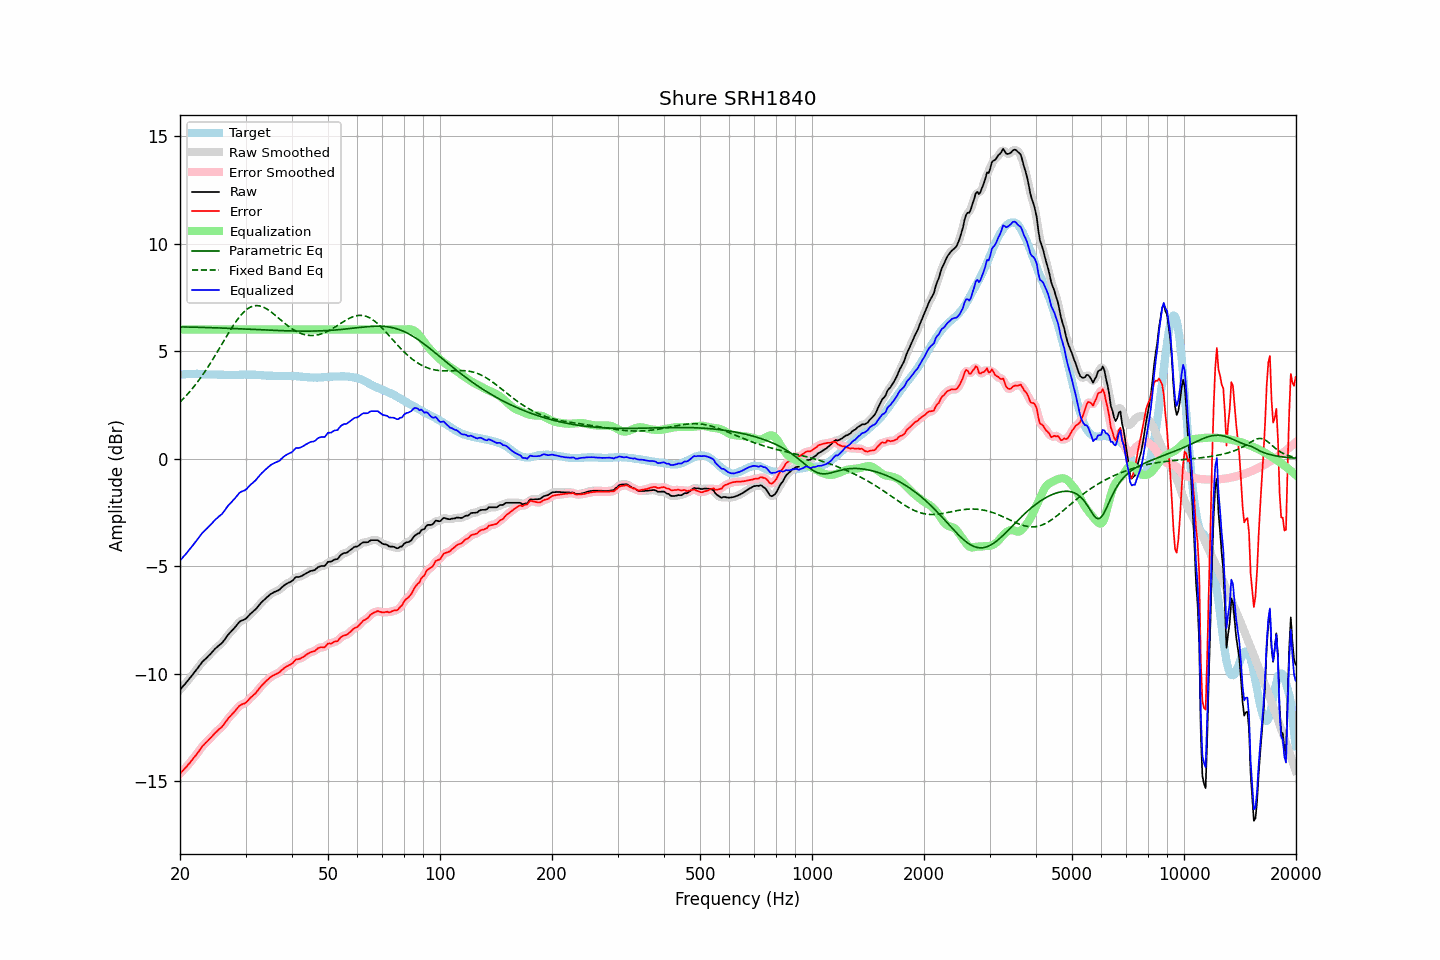

Values plotted in this chart, from the file beside it:
frequency, raw, error, smoothed, error_smoothed, equalization, parametric_eq, fixed_band_eq, equalized_raw, equalized_smoothed, target
20.00, -10.75, -14.65, -10.75, -14.65, 6.00, 6.13, 2.63, -4.75, -4.75, 3.90
20.20, -10.66, -14.57, -10.66, -14.57, 6.00, 6.13, 2.70, -4.66, -4.66, 3.91
20.40, -10.57, -14.49, -10.58, -14.49, 6.00, 6.12, 2.78, -4.57, -4.58, 3.92
20.61, -10.49, -14.41, -10.49, -14.41, 6.00, 6.12, 2.86, -4.49, -4.49, 3.92
20.81, -10.40, -14.33, -10.40, -14.33, 6.00, 6.12, 2.94, -4.40, -4.40, 3.93
21.02, -10.31, -14.24, -10.31, -14.24, 6.00, 6.12, 3.02, -4.31, -4.31, 3.93
21.23, -10.22, -14.16, -10.22, -14.15, 6.00, 6.12, 3.11, -4.22, -4.22, 3.94
21.44, -10.12, -14.06, -10.13, -14.06, 6.00, 6.12, 3.20, -4.12, -4.13, 3.94
21.66, -10.03, -13.97, -10.03, -13.97, 6.00, 6.11, 3.29, -4.03, -4.03, 3.94
21.87, -9.93, -13.87, -9.93, -13.87, 6.00, 6.11, 3.38, -3.93, -3.93, 3.94
22.09, -9.84, -13.79, -9.84, -13.78, 6.00, 6.11, 3.48, -3.84, -3.84, 3.95
22.31, -9.74, -13.69, -9.74, -13.68, 6.00, 6.11, 3.57, -3.74, -3.74, 3.95
22.54, -9.64, -13.58, -9.64, -13.58, 6.00, 6.11, 3.67, -3.64, -3.64, 3.94
22.76, -9.54, -13.47, -9.54, -13.47, 6.00, 6.10, 3.78, -3.54, -3.54, 3.93
22.99, -9.44, -13.37, -9.45, -13.37, 6.00, 6.10, 3.88, -3.44, -3.45, 3.92
23.22, -9.37, -13.30, -9.37, -13.29, 6.00, 6.10, 3.99, -3.37, -3.37, 3.92
23.45, -9.30, -13.22, -9.30, -13.22, 6.00, 6.10, 4.10, -3.30, -3.30, 3.91
23.69, -9.23, -13.15, -9.23, -13.14, 6.00, 6.10, 4.22, -3.23, -3.23, 3.91
23.92, -9.15, -13.06, -9.16, -13.07, 6.00, 6.09, 4.33, -3.15, -3.16, 3.91
24.16, -9.08, -12.99, -9.08, -12.99, 6.00, 6.09, 4.45, -3.08, -3.08, 3.91
24.40, -9.00, -12.91, -9.00, -12.91, 6.00, 6.09, 4.57, -3.00, -3.00, 3.91
24.65, -8.91, -12.83, -8.92, -12.83, 6.00, 6.09, 4.69, -2.91, -2.92, 3.91
24.89, -8.83, -12.74, -8.84, -12.75, 6.00, 6.08, 4.81, -2.83, -2.84, 3.91
25.14, -8.77, -12.68, -8.77, -12.67, 6.00, 6.08, 4.94, -2.77, -2.77, 3.91
25.39, -8.70, -12.60, -8.71, -12.61, 6.00, 6.08, 5.06, -2.70, -2.71, 3.90
25.65, -8.64, -12.54, -8.64, -12.55, 6.00, 6.07, 5.19, -2.64, -2.64, 3.90
25.91, -8.58, -12.48, -8.57, -12.47, 6.00, 6.07, 5.31, -2.58, -2.57, 3.90
26.16, -8.49, -12.39, -8.49, -12.39, 6.00, 6.07, 5.44, -2.49, -2.49, 3.90
26.43, -8.39, -12.29, -8.39, -12.29, 6.00, 6.07, 5.57, -2.39, -2.39, 3.90
26.69, -8.28, -12.18, -8.29, -12.18, 6.00, 6.06, 5.69, -2.28, -2.29, 3.90
26.96, -8.18, -12.08, -8.19, -12.09, 6.00, 6.06, 5.82, -2.18, -2.19, 3.90
27.23, -8.10, -12.00, -8.10, -12.00, 6.00, 6.06, 5.94, -2.10, -2.10, 3.90
27.50, -8.02, -11.92, -8.02, -11.92, 6.00, 6.05, 6.06, -2.02, -2.02, 3.90
27.77, -7.94, -11.84, -7.94, -11.84, 6.00, 6.05, 6.17, -1.94, -1.94, 3.89
28.05, -7.86, -11.76, -7.86, -11.75, 6.00, 6.05, 6.29, -1.86, -1.86, 3.89
28.33, -7.77, -11.67, -7.77, -11.66, 6.00, 6.04, 6.39, -1.77, -1.77, 3.89
28.62, -7.68, -11.58, -7.68, -11.58, 6.00, 6.04, 6.50, -1.68, -1.68, 3.89
28.90, -7.59, -11.49, -7.60, -11.50, 6.00, 6.04, 6.59, -1.59, -1.60, 3.90
29.19, -7.54, -11.44, -7.55, -11.45, 6.00, 6.03, 6.68, -1.54, -1.55, 3.90
29.48, -7.51, -11.41, -7.51, -11.42, 6.00, 6.03, 6.77, -1.51, -1.51, 3.90
29.78, -7.48, -11.39, -7.48, -11.39, 6.00, 6.03, 6.84, -1.48, -1.48, 3.91
30.08, -7.44, -11.35, -7.43, -11.34, 6.00, 6.02, 6.91, -1.44, -1.43, 3.91
30.38, -7.36, -11.27, -7.36, -11.27, 6.00, 6.02, 6.96, -1.36, -1.36, 3.91
30.68, -7.28, -11.19, -7.29, -11.19, 6.00, 6.02, 7.01, -1.28, -1.29, 3.91
30.99, -7.20, -11.11, -7.21, -11.11, 6.00, 6.01, 7.05, -1.20, -1.21, 3.90
31.30, -7.14, -11.05, -7.14, -11.05, 6.00, 6.01, 7.08, -1.14, -1.14, 3.90
31.61, -7.07, -10.97, -7.08, -10.98, 6.00, 6.01, 7.10, -1.07, -1.08, 3.90
31.93, -7.01, -10.91, -7.00, -10.90, 6.00, 6.00, 7.11, -1.01, -1.00, 3.90
32.24, -6.92, -10.81, -6.92, -10.82, 6.00, 6.00, 7.11, -0.92, -0.92, 3.89
32.57, -6.83, -10.72, -6.83, -10.72, 6.00, 6.00, 7.11, -0.83, -0.83, 3.89
32.89, -6.74, -10.63, -6.74, -10.63, 6.00, 5.99, 7.09, -0.74, -0.74, 3.89
33.22, -6.66, -10.54, -6.66, -10.54, 6.00, 5.99, 7.07, -0.66, -0.66, 3.87
33.55, -6.59, -10.46, -6.59, -10.46, 6.00, 5.99, 7.04, -0.59, -0.59, 3.87
33.89, -6.52, -10.38, -6.52, -10.39, 6.00, 5.98, 7.00, -0.52, -0.52, 3.86
34.23, -6.45, -10.31, -6.45, -10.31, 6.00, 5.98, 6.96, -0.45, -0.45, 3.86
34.57, -6.39, -10.25, -6.39, -10.24, 6.00, 5.98, 6.91, -0.39, -0.39, 3.86
34.92, -6.32, -10.18, -6.33, -10.18, 6.00, 5.97, 6.86, -0.32, -0.33, 3.86
35.27, -6.27, -10.13, -6.27, -10.13, 6.00, 5.97, 6.80, -0.27, -0.27, 3.85
35.62, -6.23, -10.08, -6.23, -10.08, 6.00, 5.97, 6.74, -0.23, -0.23, 3.85
35.97, -6.19, -10.04, -6.20, -10.05, 6.00, 5.96, 6.68, -0.19, -0.20, 3.85
... 635 more rows
